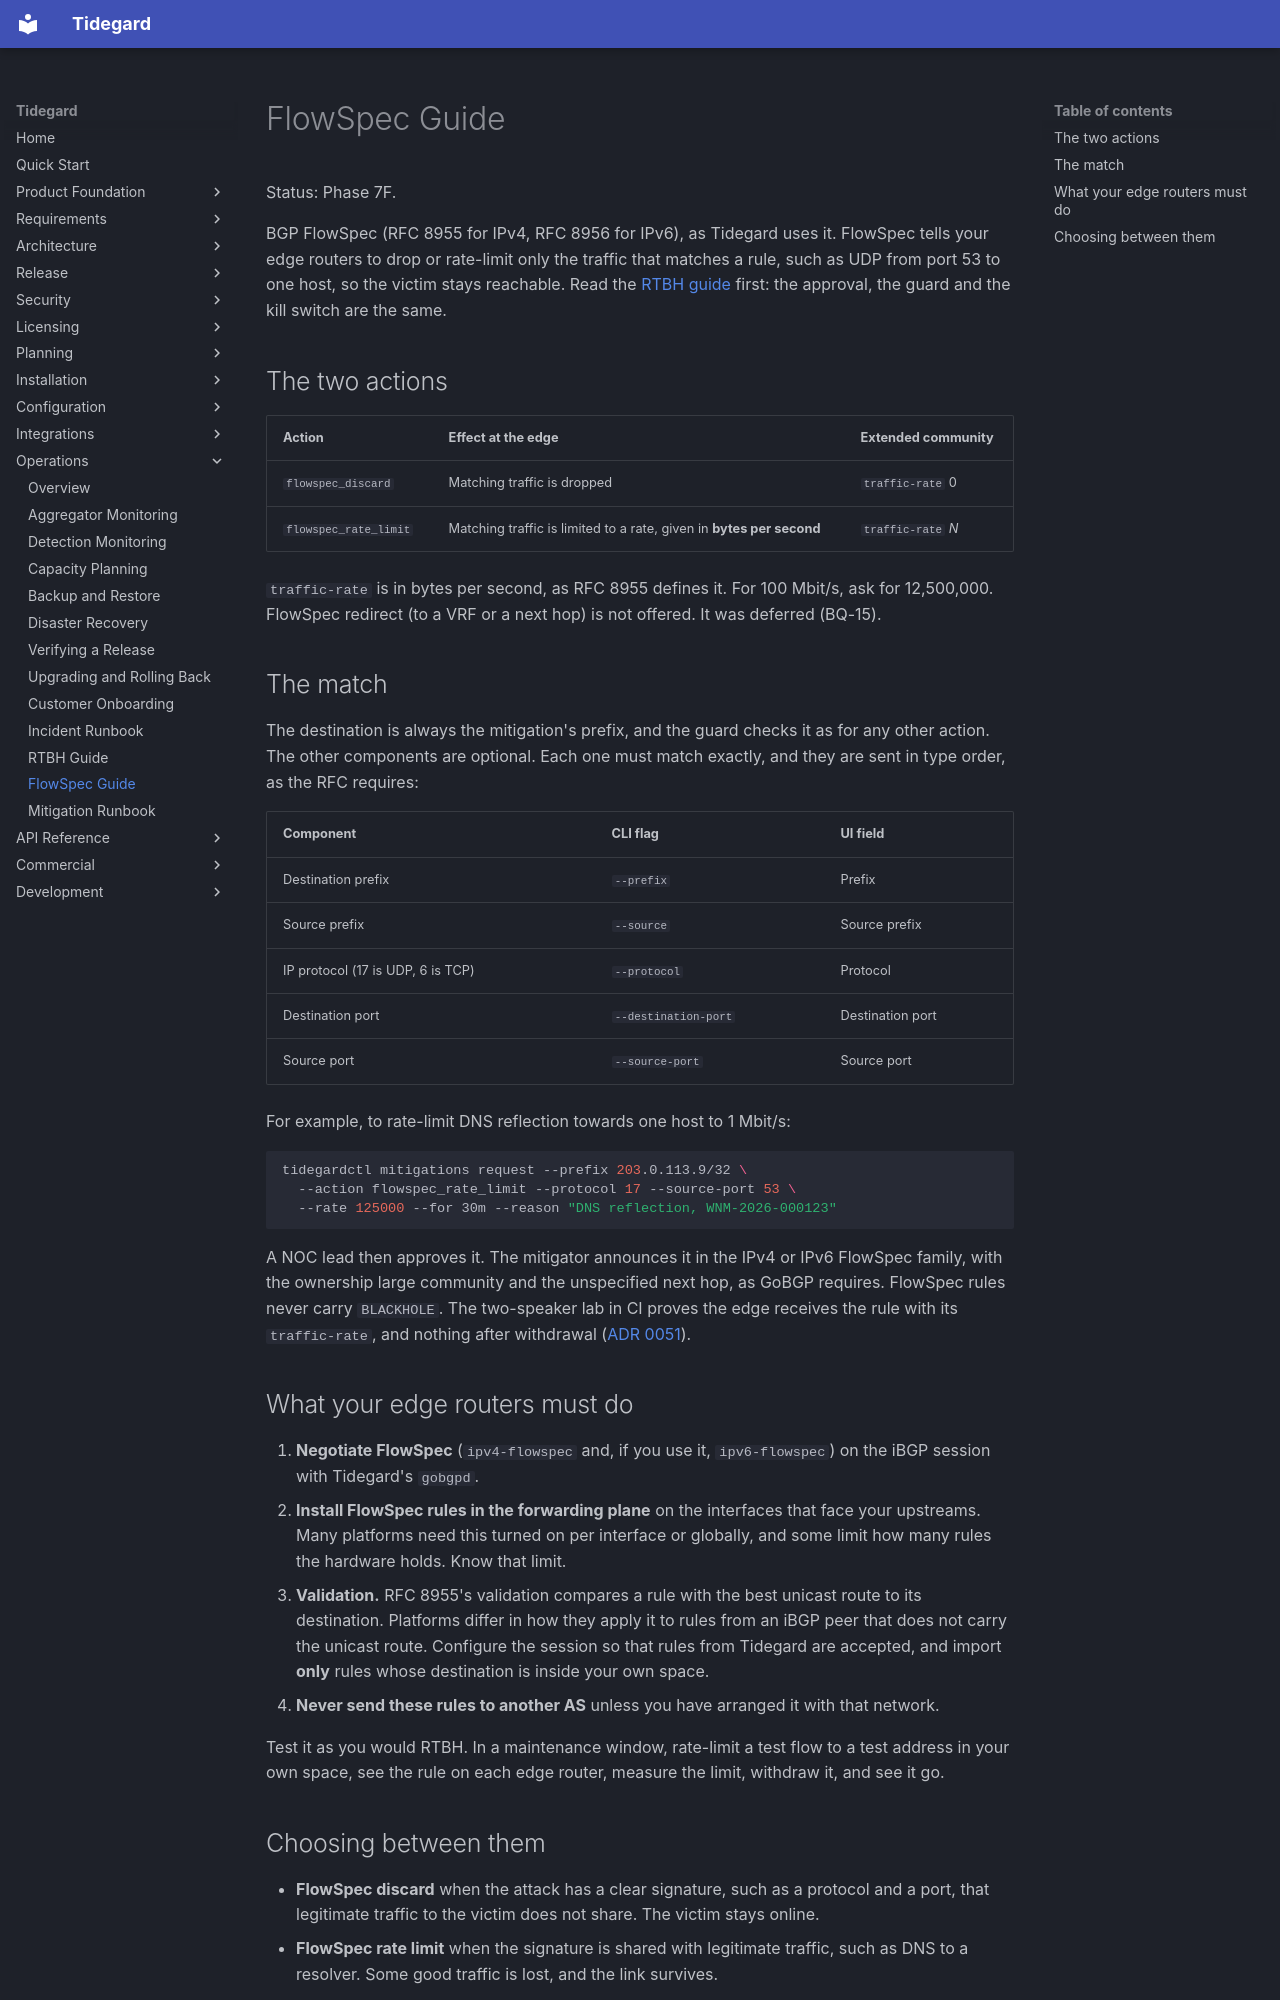

repository: LogiXhare/tidegard · page: operations/flowspec-guide/index.html · generator: mkdocs

# FlowSpec Guide

Status: Phase 7F.

BGP FlowSpec (RFC 8955 for IPv4, RFC 8956 for IPv6), as Tidegard uses
it. FlowSpec tells your edge routers to drop or rate-limit only the
traffic that matches a rule, such as UDP from port 53 to one host, so the
victim stays reachable. Read the [RTBH guide](rtbh-guide.md) first: the
approval, the guard and the kill switch are the same.

## The two actions

| Action | Effect at the edge | Extended community |
|---|---|---|
| `flowspec_discard` | Matching traffic is dropped | `traffic-rate` 0 |
| `flowspec_rate_limit` | Matching traffic is limited to a rate, given in **bytes per second** | `traffic-rate` *N* |

`traffic-rate` is in bytes per second, as RFC 8955 defines it. For
100 Mbit/s, ask for 12,500,000. FlowSpec redirect (to a VRF or a next hop)
is not offered. It was deferred (BQ-15).

## The match

The destination is always the mitigation's prefix, and the guard checks
it as for any other action. The other components are optional. Each one
must match exactly, and they are sent in type order, as the RFC requires:

| Component | CLI flag | UI field |
|---|---|---|
| Destination prefix | `--prefix` | Prefix |
| Source prefix | `--source` | Source prefix |
| IP protocol (17 is UDP, 6 is TCP) | `--protocol` | Protocol |
| Destination port | `--destination-port` | Destination port |
| Source port | `--source-port` | Source port |

For example, to rate-limit DNS reflection towards one host to
1 Mbit/s:

```sh
tidegardctl mitigations request --prefix 203.0.113.9/32 \
  --action flowspec_rate_limit --protocol 17 --source-port 53 \
  --rate 125000 --for 30m --reason "DNS reflection, WNM-2026-000123"
```

A NOC lead then approves it. The mitigator announces it in the IPv4 or
IPv6 FlowSpec family, with the ownership large community and the
unspecified next hop, as GoBGP requires. FlowSpec rules never carry
`BLACKHOLE`. The two-speaker lab in CI proves the edge receives the rule
with its `traffic-rate`, and nothing after withdrawal
([ADR 0051](../architecture/decisions/0051-phase7f-two-speaker-lab.md)).

## What your edge routers must do

1. **Negotiate FlowSpec** (`ipv4-flowspec` and, if you use it,
   `ipv6-flowspec`) on the iBGP session with Tidegard's `gobgpd`.
2. **Install FlowSpec rules in the forwarding plane** on the interfaces
   that face your upstreams. Many platforms need this turned on per
   interface or globally, and some limit how many rules the hardware
   holds. Know that limit.
3. **Validation.** RFC 8955's validation compares a rule with the best
   unicast route to its destination. Platforms differ in how they apply
   it to rules from an iBGP peer that does not carry the unicast route.
   Configure the session so that rules from Tidegard are accepted,
   and import **only** rules whose destination is inside your own space.
4. **Never send these rules to another AS** unless you have arranged it
   with that network.

Test it as you would RTBH. In a maintenance window, rate-limit a test
flow to a test address in your own space, see the rule on each edge
router, measure the limit, withdraw it, and see it go.
